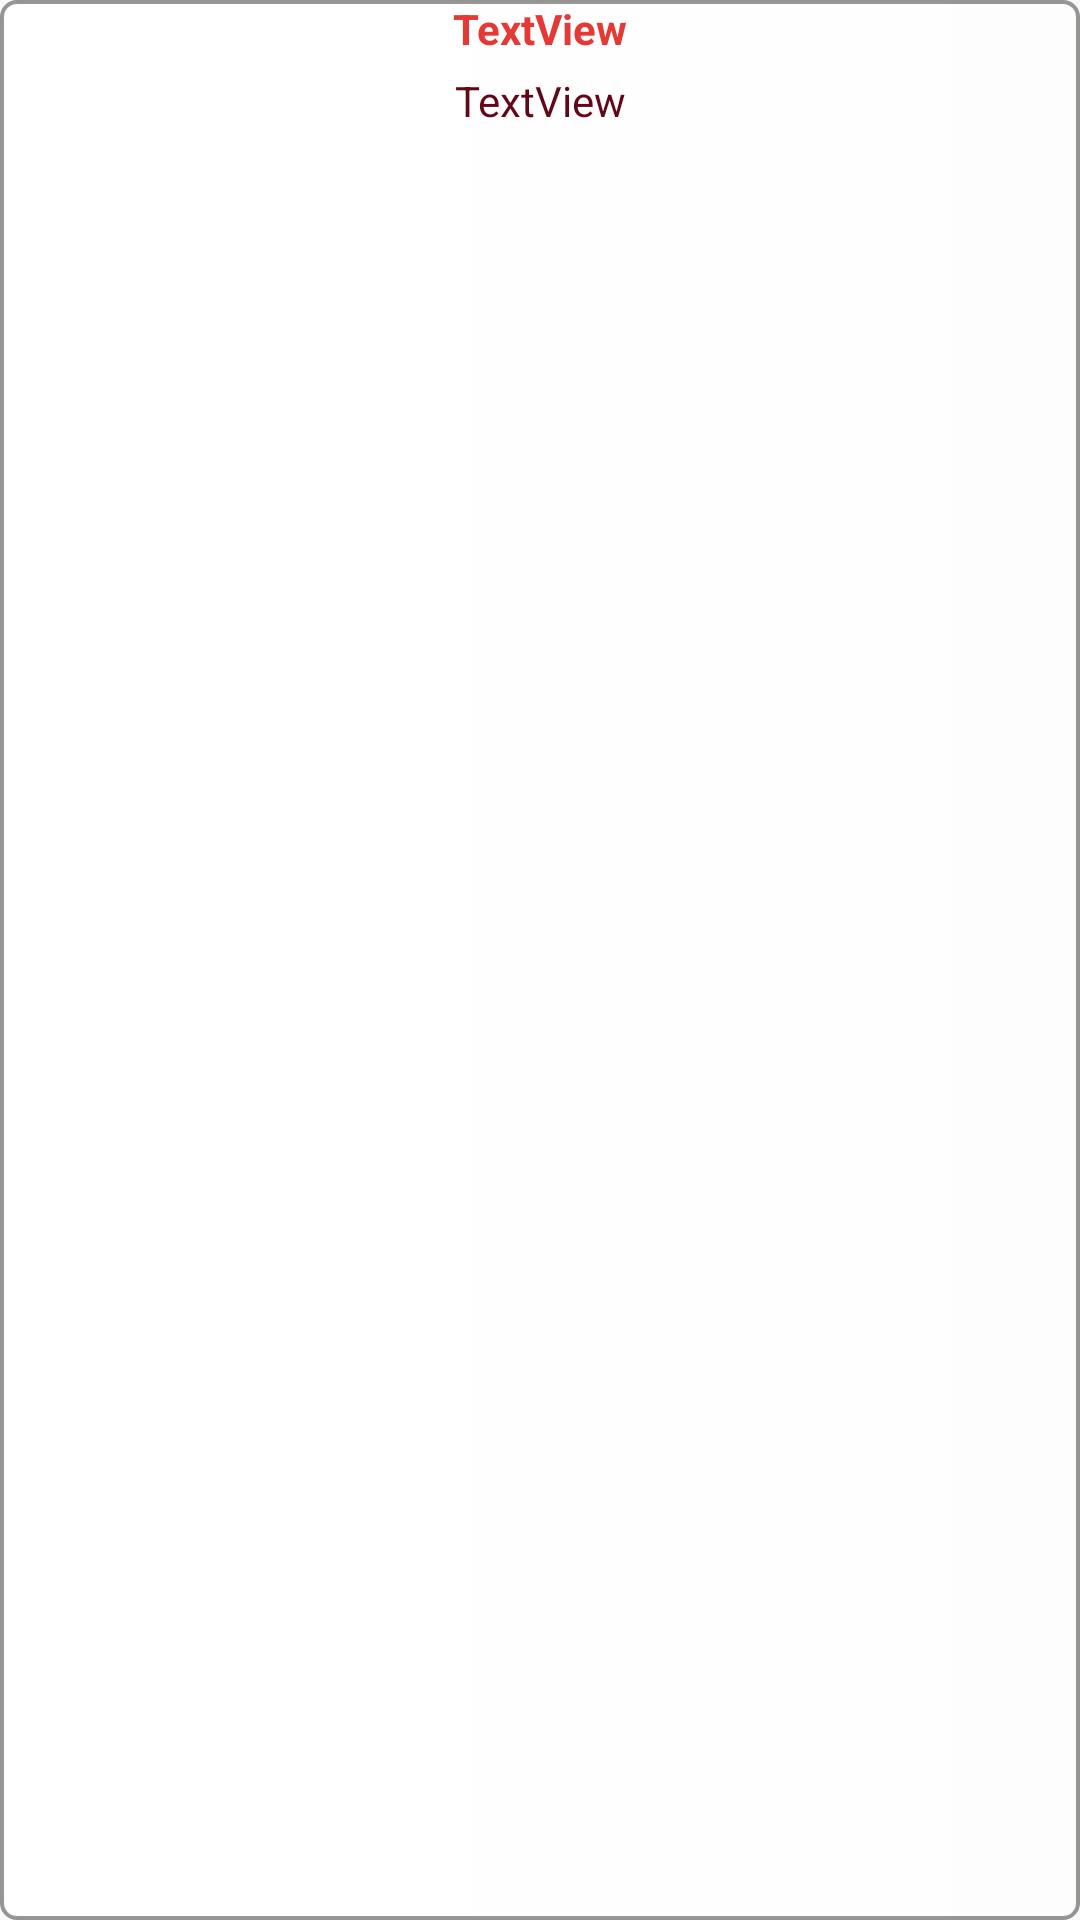

Here is an Android app screen rendered from its layout file. Give the layout XML and the strings, colors and styles it references.
<!-- AndroidManifest.xml: application theme AppTheme -->
<!-- res/layout/info_window_layout.xml -->
<?xml version="1.0" encoding="utf-8"?>
<LinearLayout xmlns:android="http://schemas.android.com/apk/res/android"
    android:id="@+id/parent"
    android:layout_width="match_parent"
    android:layout_height="match_parent"
    android:background="@drawable/cust_bordered_button"
    android:orientation="vertical">

    <TextView
        android:id="@+id/title"
        android:layout_width="match_parent"
        android:layout_height="wrap_content"
        android:gravity="center"
        android:paddingLeft="5dp"
        android:paddingRight="5dp"
        android:text="TextView"
        android:textColor="@color/colorAccent"
        android:textStyle="bold" />

    <TextView
        android:id="@+id/snippet"
        android:layout_width="match_parent"
        android:layout_height="wrap_content"
        android:gravity="center"
        android:padding="5dp"
        android:text="TextView"
        android:textColor="@color/colorPrimaryDark" />
</LinearLayout>
<!-- resources referenced by this layout -->
<resources>
  <color name="colorAccent">#E53935</color>
  <color name="colorPrimaryDark">#610717</color>
  <!-- drawable cust_bordered_button (drawable) -->
  <?xml version="1.0" encoding="utf-8"?>
  <ripple xmlns:android="http://schemas.android.com/apk/res/android"
      android:color="#6B1212">
      <item android:id="@android:id/mask">
          <shape android:shape="rectangle">
              <solid android:color="#7C2B2B"/>
              <corners android:radius="3dp" />
          </shape>
      </item>
  
      <item android:id="@android:id/background">
          <shape
              android:shape="rectangle">
              <gradient android:startColor="#FFFFFF"
                  android:endColor="#9EFFFFFF" />
              <corners android:radius="5dp" />
              <stroke android:width="4px" android:color="#7720201E"/>
          </shape>
      </item>
  </ripple>
  <style name="AppTheme" parent="Theme.AppCompat.Light.NoActionBar">
          
          <item name="colorPrimary">@color/colorPrimary</item>
          <item name="colorPrimaryDark">@color/colorPrimaryDark</item>
          <item name="colorAccent">@color/colorAccent</item>
      </style>
  <color name="colorPrimary">#960A2A</color>
</resources>
